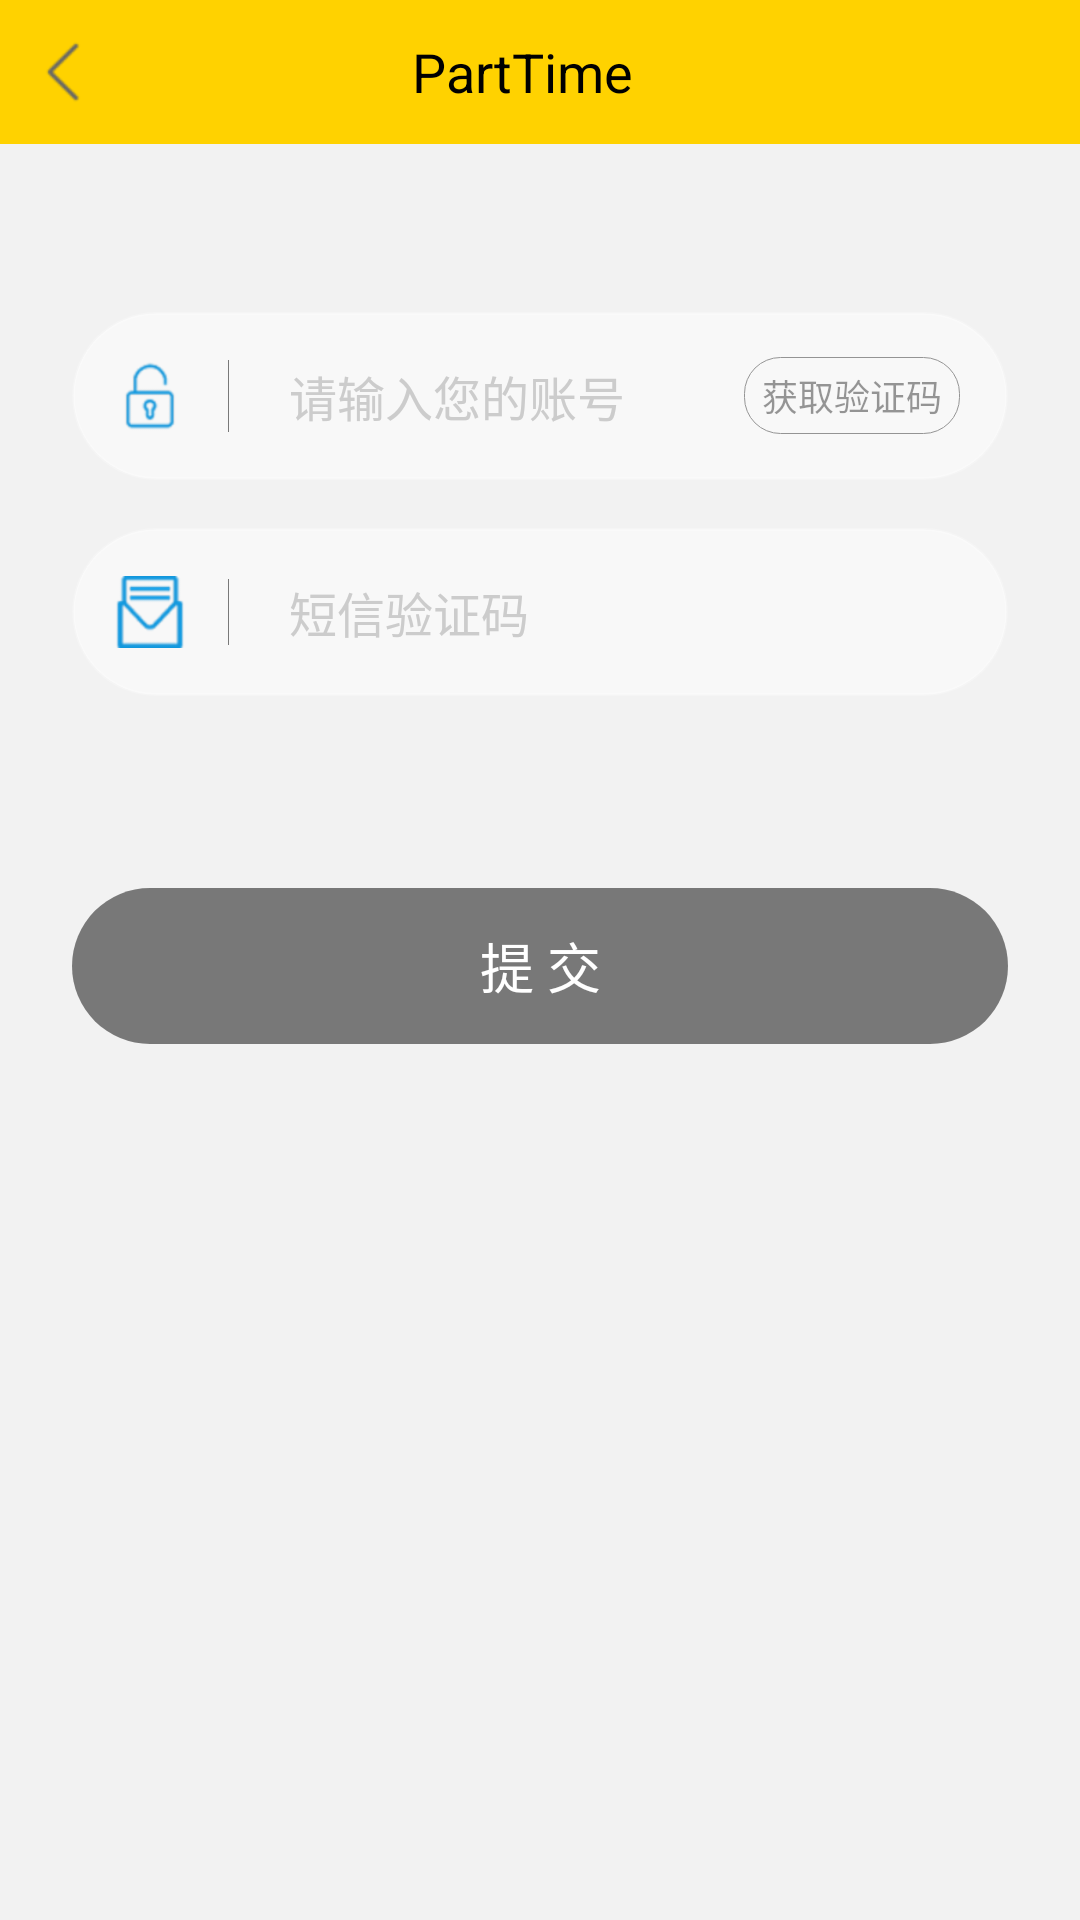

Layout XML and referenced resources for this Android screen:
<!-- AndroidManifest.xml: application theme AppTheme.NoActionBar -->
<!-- res/layout/activity_reset_getmes.xml -->
<?xml version="1.0" encoding="utf-8"?>
<LinearLayout xmlns:android="http://schemas.android.com/apk/res/android"
              xmlns:app="http://schemas.android.com/apk/res-auto"
              xmlns:tools="http://schemas.android.com/tools"
              android:id="@+id/lay_reset_container"
              android:layout_width="match_parent"
              android:layout_height="match_parent"
              android:fitsSystemWindows="true"
              android:background="@color/app_main_background"
              android:orientation="vertical">

    <include
        android:id="@+id/ly_reset_bar"
        layout="@layout/activity_main_login_navigation_bar"/>

    <LinearLayout
        android:id="@+id/ll_reset_pwd"
        android:layout_width="match_parent"
        android:layout_height="@dimen/DIMEN_168PX"
        android:layout_marginLeft="@dimen/DIMEN_72PX"
        android:layout_marginRight="@dimen/DIMEN_72PX"
        android:layout_marginTop="@dimen/DIMEN_168PX"
        android:background="@drawable/bg_login_input_ok"
        android:gravity="center_vertical"
        android:orientation="horizontal">

        <ImageView
            android:id="@+id/iv_reset_pwd_icon"
            android:layout_width="@dimen/DIMEN_72PX"
            android:layout_height="@dimen/DIMEN_72PX"
            android:layout_marginLeft="@dimen/DIMEN_42PX"
            android:contentDescription="@null"
            app:srcCompat="@drawable/ic_login_password"
            tools:ignore="RtlHardcoded"/>

        <View
            android:layout_width="@dimen/DIMEN_1PX"
            android:layout_height="@dimen/DIMEN_72PX"
            android:layout_marginLeft="@dimen/DIMEN_42PX"
            android:background="@color/app_line_gray_bg"
            tools:ignore="RtlHardcoded"/>

        <EditText
            android:id="@+id/et_reset_account"
            android:layout_width="0dp"
            android:layout_height="match_parent"
            android:layout_marginLeft="@dimen/DIMEN_48PX"
            android:layout_marginRight="@dimen/DIMEN_48PX"
            android:layout_weight="0.71"
            android:background="@null"
            android:hint="@string/reset_account"
            android:inputType="number"
            android:maxLines="1"
            android:minLines="1"
            android:maxLength="11"
            android:paddingLeft="@dimen/DIMEN_12PX"
            android:paddingRight="@dimen/DIMEN_12PX"
            android:textColor="@color/colorBlack"
            android:textColorHint="@color/app_hint_gray"
            android:textCursorDrawable="@null"
            android:textSize="@dimen/text_size_48"/>

        <TextView
            android:id="@+id/tv_reset_sms_call"
            android:layout_width="wrap_content"
            android:layout_height="wrap_content"
            android:layout_marginRight="@dimen/DIMEN_48PX"
            android:alpha="0.4"
            android:background="@drawable/bg_register_call_sms"
            android:gravity="center_vertical"
            android:paddingBottom="@dimen/DIMEN_12PX"
            android:paddingLeft="@dimen/DIMEN_18PX"
            android:paddingRight="@dimen/DIMEN_18PX"
            android:paddingTop="@dimen/DIMEN_12PX"
            android:text="@string/reset_msg"
            android:textColor="@color/colorBlack"
            android:textSize="@dimen/text_size_36"
            tools:ignore="RtlHardcoded"/>

        <ImageView
            android:id="@+id/iv_reset_pwd_del"
            android:layout_width="@dimen/DIMEN_60PX"
            android:layout_height="@dimen/DIMEN_60PX"
            android:layout_marginRight="@dimen/DIMEN_48PX"
            android:contentDescription="@null"
            android:scaleType="fitCenter"
            android:visibility="gone"
            app:srcCompat="@mipmap/ic_clear"
            tools:ignore="RtlHardcoded"/>
    </LinearLayout>

    <LinearLayout
        android:id="@+id/ll_register_sms_code"
        android:layout_width="match_parent"
        android:layout_height="@dimen/DIMEN_168PX"
        android:layout_marginLeft="@dimen/DIMEN_72PX"
        android:layout_marginRight="@dimen/DIMEN_72PX"
        android:layout_marginTop="@dimen/DIMEN_48PX"
        android:background="@drawable/bg_login_input_ok"
        android:gravity="center_vertical"
        android:orientation="horizontal">

        <ImageView
            android:id="@+id/iv_register_auth_code_icon"
            android:layout_width="@dimen/DIMEN_72PX"
            android:layout_height="@dimen/DIMEN_72PX"
            android:layout_marginLeft="@dimen/DIMEN_42PX"
            android:layout_marginRight="@dimen/DIMEN_42PX"
            android:contentDescription="@null"
            app:srcCompat="@drawable/ic_signup_sms"/>

        <View
            android:layout_width="@dimen/DIMEN_1PX"
            android:layout_height="@dimen/DIMEN_66PX"
            android:background="@color/app_line_gray_bg"/>

        <EditText
            android:id="@+id/et_reset_auth_code"
            android:layout_width="0dp"
            android:layout_height="match_parent"
            android:layout_marginLeft="@dimen/DIMEN_48PX"
            android:layout_marginRight="@dimen/DIMEN_48PX"
            android:layout_weight="0.71"
            android:background="@null"
            android:hint="@string/reset_msg_hint"
            android:inputType="number"
            android:maxLines="1"
            android:minLines="1"
            android:paddingLeft="@dimen/DIMEN_12PX"
            android:paddingRight="@dimen/DIMEN_12PX"
            android:textColor="@color/colorBlack"
            android:textColorHint="@color/app_hint_gray"
            android:textCursorDrawable="@null"
            android:textSize="@dimen/text_size_48"/>
    </LinearLayout>

    <Button
        android:id="@+id/bt_reset_submit"
        android:layout_width="match_parent"
        android:layout_height="@dimen/DIMEN_156PX"
        android:layout_marginLeft="@dimen/DIMEN_72PX"
        android:layout_marginRight="@dimen/DIMEN_72PX"
        android:layout_marginTop="@dimen/DIMEN_192PX"
        android:background="@drawable/bg_login_submit_lock"
        android:elevation="0dp"
        android:text="@string/reset_submit"
        android:textColor="@color/white"
        android:textSize="@dimen/text_size_54"
        android:translationZ="0dp"
        android:enabled="false"
        android:clickable="false"
        tools:targetApi="lollipop"/>

</LinearLayout>
<!-- res/layout/activity_main_login_navigation_bar.xml (included above) -->
<?xml version="1.0" encoding="utf-8"?>
<LinearLayout xmlns:android="http://schemas.android.com/apk/res/android"
    xmlns:app="http://schemas.android.com/apk/res-auto"
    xmlns:tools="http://schemas.android.com/tools"
    android:layout_width="match_parent"
    android:layout_height="@dimen/DIMEN_144PX"
    android:background="@color/app_main_yellow"
    android:gravity="center_horizontal"
    android:orientation="horizontal">

    
    <ImageButton
        android:id="@+id/ib_navigation_back"
        android:layout_width="@dimen/DIMEN_88PX"
        android:layout_height="@dimen/DIMEN_88PX"
        android:layout_gravity="center"
        android:layout_marginLeft="@dimen/DIMEN_20PX"
        android:background="@drawable/back"
        android:contentDescription="@null"
        android:scaleType="fitXY" />

    <TextView
        android:id="@+id/tv_navigation_label"
        android:layout_width="0dp"
        android:layout_height="match_parent"
        android:layout_gravity="center_vertical"
        android:layout_weight="1"
        android:gravity="center"
        android:textColor="@color/colorBlack"
        android:textSize="@dimen/text_size_54"
        tools:text="@string/app_name" />

    <Space
        android:layout_width="@dimen/DIMEN_144PX"
        android:layout_height="@dimen/DIMEN_144PX" />
</LinearLayout>
<!-- resources referenced by this layout -->
<resources>
  <color name="app_hint_gray">#CCCCCC</color>
  <color name="app_line_gray_bg">#797979</color>
  <color name="app_main_background">#F2F2F2</color>
  <color name="app_main_yellow">#FFD200</color>
  <color name="colorBlack">#000000</color>
  <color name="white">#FFFFFF</color>
  <dimen name="DIMEN_12PX">4.005dp</dimen>
  <dimen name="DIMEN_144PX">48.061dp</dimen>
  <dimen name="DIMEN_156PX">52.067dp</dimen>
  <dimen name="DIMEN_168PX">56.072dp</dimen>
  <dimen name="DIMEN_18PX">6.008dp</dimen>
  <dimen name="DIMEN_192PX">64.082dp</dimen>
  <dimen name="DIMEN_1PX">0.334dp</dimen>
  <dimen name="DIMEN_20PX">6.675dp</dimen>
  <dimen name="DIMEN_42PX">14.018dp</dimen>
  <dimen name="DIMEN_48PX">16.02dp</dimen>
  <dimen name="DIMEN_60PX">20.026dp</dimen>
  <dimen name="DIMEN_66PX">22.028dp</dimen>
  <dimen name="DIMEN_72PX">24.031dp</dimen>
  <dimen name="DIMEN_88PX">29.371dp</dimen>
  <dimen name="text_size_36">12.015sp</dimen>
  <dimen name="text_size_48">16.02sp</dimen>
  <dimen name="text_size_54">18.023sp</dimen>
  <!-- drawable back: png bitmap (drawable-hdpi, 465 bytes) -->
  <!-- drawable bg_login_input_ok (drawable) -->
  <?xml version="1.0" encoding="utf-8"?>
  <selector xmlns:android="http://schemas.android.com/apk/res/android">
  
      <item android:state_activated="false">
          <shape>
              <corners android:radius="30dp"/>
              <solid android:color="@color/white_alpha_128"/>
              <stroke android:width="1dp" android:color="@color/account_input_bg_color"/>
          </shape>
      </item>
  
      <item android:state_activated="true">
          <shape>
              <corners android:radius="30dp"/>
              <solid android:color="@color/account_input_bg_color"/>
              <stroke android:width="1dp" android:color="@color/login_input_active"/>
          </shape>
      </item>
  
  </selector>
  <!-- drawable bg_login_submit_lock (drawable) -->
  <?xml version="1.0" encoding="utf-8"?>
  <selector xmlns:android="http://schemas.android.com/apk/res/android">
  
      <item android:state_pressed="false">
          <shape>
              <corners android:radius="26dp"/>
              <solid android:color="@color/black_alpha_128"/>
          </shape>
      </item>
      <item android:state_pressed="true">
          <shape>
              <corners android:radius="26dp"/>
              <solid android:color="@color/account_pressed_true"/>
          </shape>
      </item>
  </selector>
  <!-- drawable bg_register_call_sms (drawable) -->
  <?xml version="1.0" encoding="utf-8"?>
  <selector xmlns:android="http://schemas.android.com/apk/res/android">
  
      <item android:state_pressed="false">
          <shape>
              <corners android:radius="@dimen/DIMEN_36PX"/>
              <stroke android:width="@dimen/DIMEN_1PX" android:color="@color/colorBlack"/>
          </shape>
      </item>
  
      <item android:state_pressed="true">
          <shape>
              <corners android:radius="@dimen/DIMEN_36PX"/>
              <stroke android:width="@dimen/DIMEN_1PX" android:color="@color/list_item_background_pressed"/>
          </shape>
      </item>
  
  </selector>
  <!-- drawable ic_login_password: png bitmap (drawable-hdpi, 1004 bytes) -->
  <!-- drawable ic_signup_sms: png bitmap (drawable-hdpi, 1164 bytes) -->
  <string name="app_name">PartTime</string>
  <string name="reset_account">请输入您的账号</string>
  <string name="reset_msg">获取验证码</string>
  <string name="reset_msg_hint">短信验证码</string>
  <string name="reset_submit">提 交</string>
  <style name="AppTheme.NoActionBar">
          <item name="windowActionBar">false</item>
          <item name="windowNoTitle">true</item>
      </style>
  <color name="white_alpha_128">#80FFFFFF</color>
  <color name="account_input_bg_color">#33ffffff</color>
  <color name="login_input_active">#CC00fff9</color>
  <color name="black_alpha_128">#80000000</color>
  <color name="account_pressed_true">#CC00fff9</color>
  <dimen name="DIMEN_36PX">12.015dp</dimen>
  <color name="list_item_background_pressed">#FCFCFC</color>
</resources>
